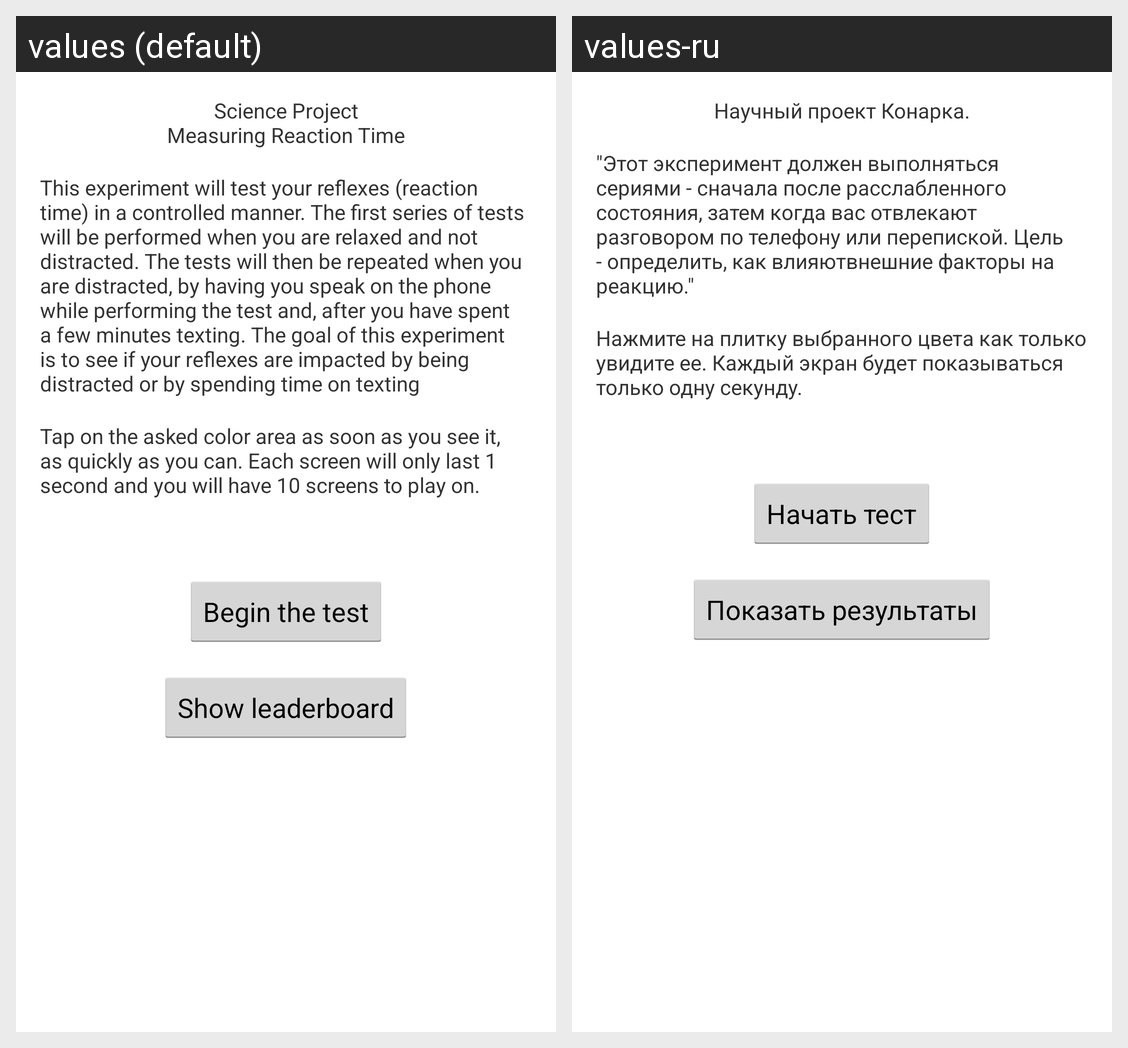

For this localized Android screen grid, give each drawn string resource with its value in every locale shown.
Android screen res/layout/activity_science_splash.xml rendered under 2 locales, left to right: values (default), values-ru. Device: Nexus 5 (rendered at 1080×1920; each locale shown at half size, 540×960, under a caption strip naming it); theme Halo.
Strings drawn on this screen, with the default value and each locale's value (text and hints the layout hard-codes, and strings that could not be matched under every locale, appear in the picture but are not listed):

science_splash_title
  values: Science Project
      Measuring Reaction Time
  values-ru: Научный проект Конарка.

science_splash_main_text
  values: This experiment will test your reflexes (reaction time) in a controlled manner. The first series of tests will be performed when you are relaxed and not distracted. The tests will then be repeated when you are distracted, by having you speak on the phone while performing the test and, after you have spent a few minutes texting. The goal of this experiment is to see if your reflexes are impacted …[clipped]
  values-ru: "Этот эксперимент должен выполняться сериями - сначала после расслабленного состояния, затем когда вас отвлекают разговором по телефону или перепиской. Цель - определить, как влияютвнешние факторы на реакцию."

science_splash_posttext
  values: Tap on the asked color area as soon as you see it, as quickly as you can. Each screen will only last 1 second and you will have 10 screens to play on.
  values-ru: Нажмите на плитку выбранного цвета как только увидите ее. Каждый экран будет показываться только одну секунду.

science_splash_next_button
  values: Begin the test
  values-ru: Начать тест

show_leaderboard
  values: Show leaderboard
  values-ru: Показать результаты
